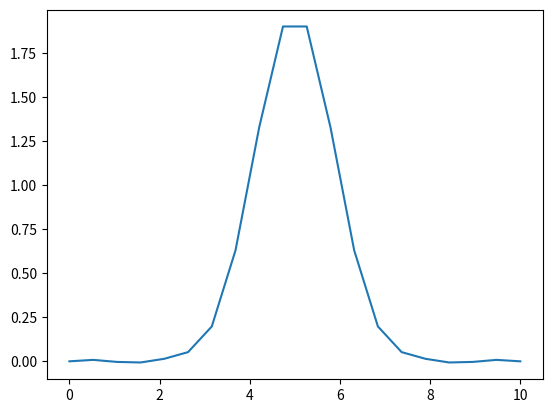

Python code for this plot:
# -*- coding: utf-8 -*-
"""SeriesDeFourier.ipynb

Automatically generated by Colaboratory.

Original file is located at
    https://colab.research.google.com/<link-removed>
"""

import numpy as np
import scipy.integrate as integrate
import matplotlib.pyplot as plt
from mpl_toolkits.mplot3d import Axes3D


x = np.linspace(0,10,num=20)
t = np.linspace(0,10,num=50)

n_max = 10

def CalcularKn(n):
    kn = (np.pi*n)/Lx
    return kn

def CalcularIntegrando(x,n):
    Lx = 10
    x0 = 5
    l = 1.5
    A = 2
    integrando=A*np.exp((-(x-x0)**2)/l)*np.sin(CalcularKn(n)*x)
    return integrando

def CalcularCn(x,n):
    Lx = 10
    Cn=integrate.quad(CalcularIntegrando, 0, Lx,args=(n))
    Cn=2/Lx*Cn[0]
    return Cn

def fourierSeries(n_max,x,t):
    partialSums = 0
    for n in range(1,n_max):
        exponencial=np.exp(-D*(CalcularKn(n))**2*t)
        partialSums += CalcularCn(x,n)*exponencial*np.sin(CalcularKn(n)*x)
    return partialSums

D = 0.5
Lx = 10
u = np.zeros([len(t),len(x)])
for j in range(0,len(t)):
    for i in range(0,len(x)):
        u[j,i]=fourierSeries(n_max,x[i],t[j])

plt.plot(x,u[0])

fig=plt.figure()
ax=Axes3D(fig)
X, T= np.meshgrid(x,t)
ax.plot_surface(X,T,u)
ax.set_xlabel('Valores de espacio')
ax.set_ylabel('Valores de tiempo')
ax.set_zlabel('Valores de calor')
plt.show()

